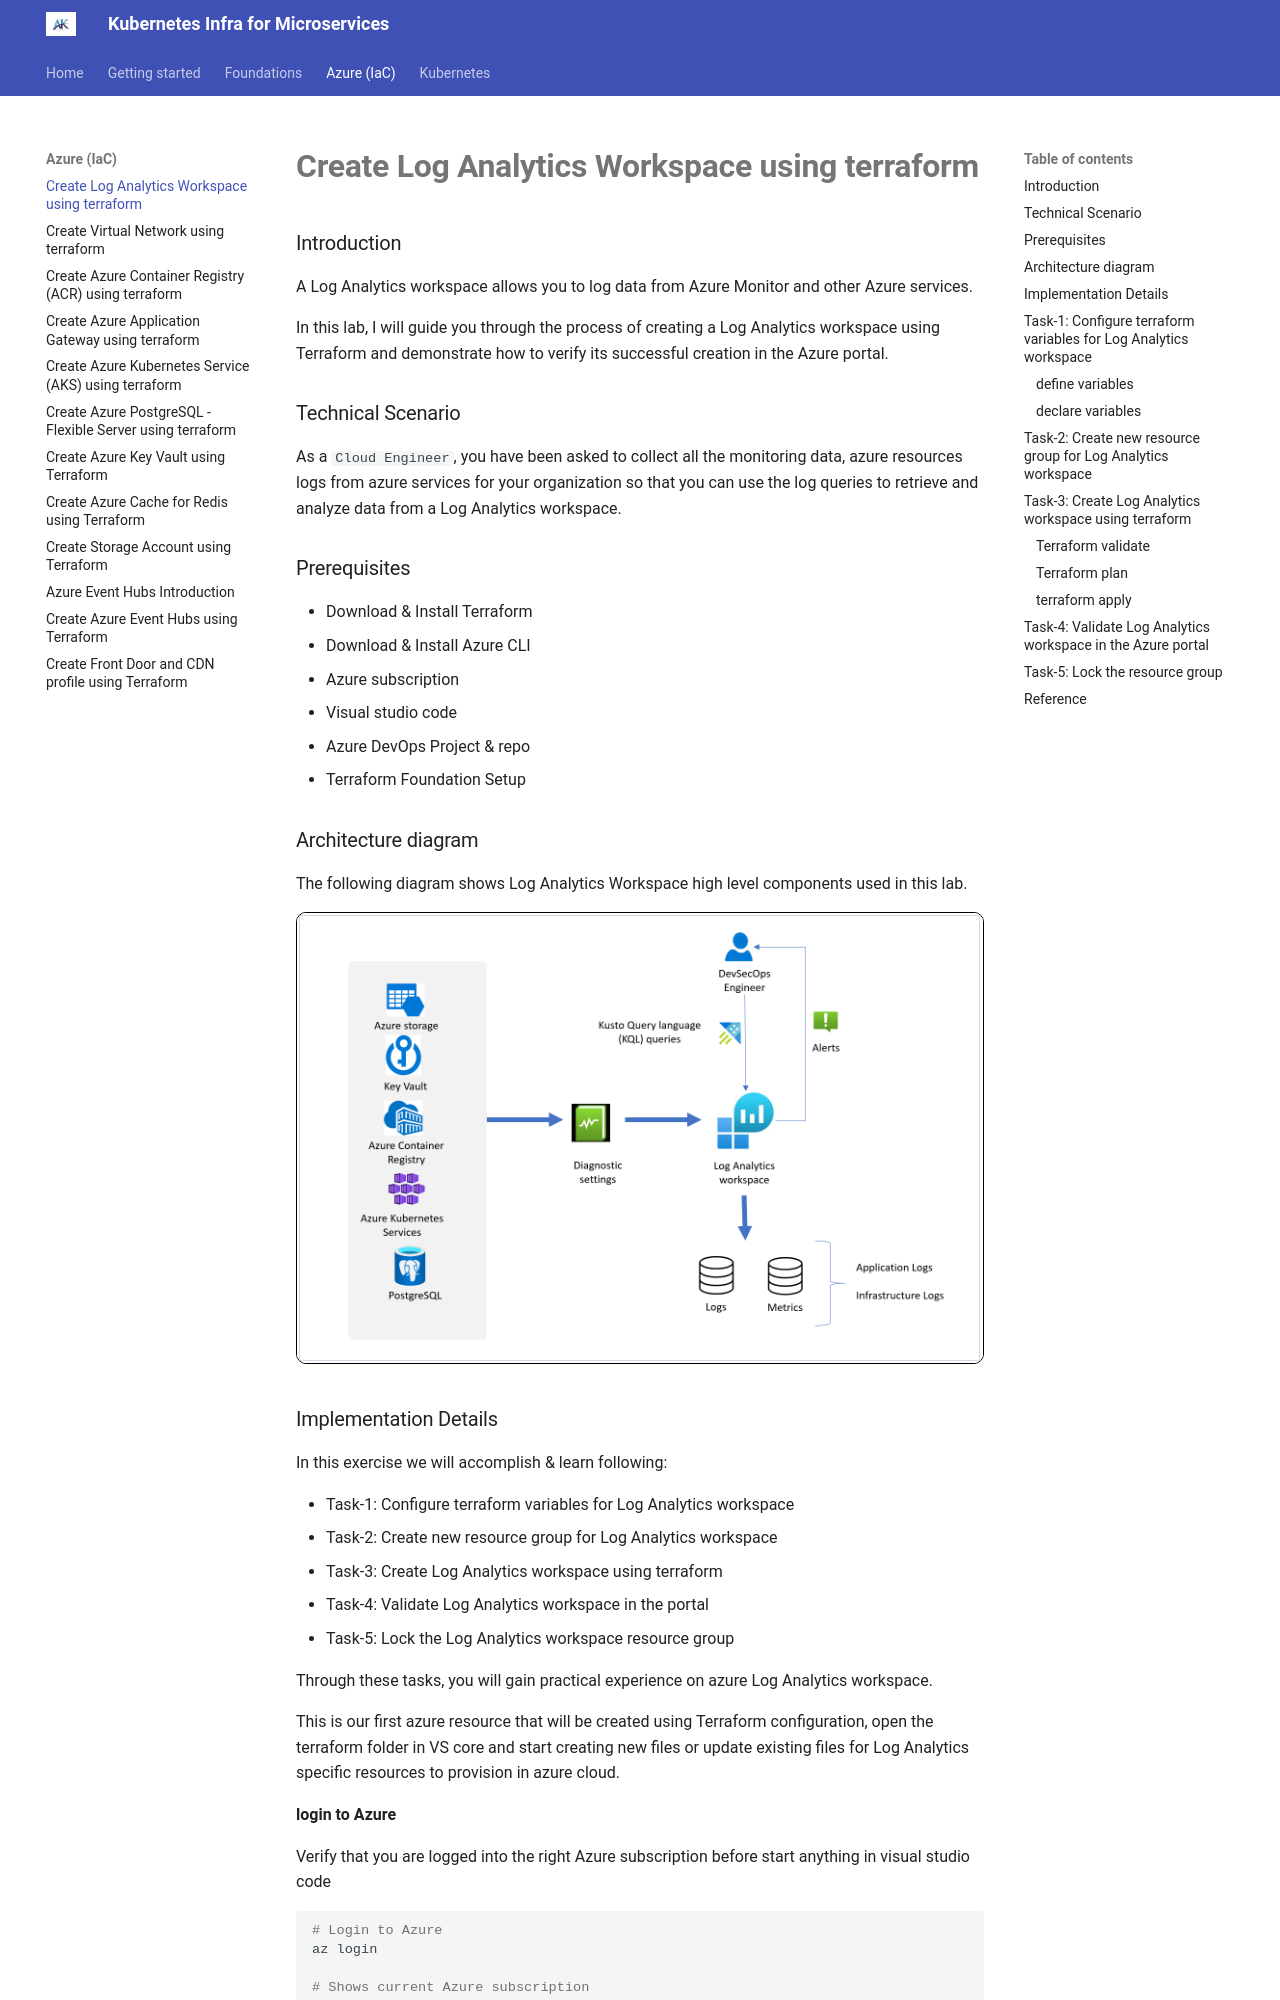

repository: akeesari/kubernetes · page: azure/7-log-analytics-workspace/index.html · generator: mkdocs

### Introduction

A Log Analytics workspace allows you to log data from Azure Monitor and other Azure services.

In this lab, I will guide you through the process of creating a Log Analytics workspace using Terraform and demonstrate how to verify its successful creation in the Azure portal.

### Technical Scenario

As a `Cloud Engineer`, you have been asked to collect all the monitoring data, azure resources logs from azure services for your organization so that you can use the log queries to retrieve and analyze data from a Log Analytics workspace.

### Prerequisites
  - Download & Install Terraform
  - Download & Install Azure CLI
  - Azure subscription
  - Visual studio code
  - Azure DevOps Project & repo
  - Terraform Foundation Setup


### Architecture diagram

The following diagram shows Log Analytics Workspace high level components used in this lab.

[![Alt text](images/image-78.png){:style="border: 1px solid black; border-radius: 10px;"}](images/image-78.png){:target="_blank"}

<!-- <IMG  src="https://learn.microsoft.com/en-us/azure/azure-monitor/logs/media/data-platform-logs/logs-structure.png"  alt="Diagram that shows the Azure Monitor Logs structure." width=700px; height=300/> -->


### Implementation Details

In this exercise we will accomplish & learn following:

- Task-1: Configure terraform variables for Log Analytics workspace 
- Task-2: Create new resource group for Log Analytics workspace
- Task-3: Create Log Analytics workspace using terraform
- Task-4: Validate Log Analytics workspace in the portal
- Task-5: Lock the Log Analytics workspace resource group

Through these tasks, you will gain practical experience on azure Log Analytics workspace.


This is our first azure resource that will be created using Terraform configuration, open the terraform folder in VS core and start creating new files or update existing files for Log Analytics specific resources to provision in azure cloud.


**login to Azure**

Verify that you are logged into the right Azure subscription before start anything in visual studio code

``` sh
# Login to Azure
az login 

# Shows current Azure subscription
az account show

# Lists all available Azure subscriptions
az account list

# Sets Azure subscription to desired subscription using ID
az account set -s "anji.keesari"
```
